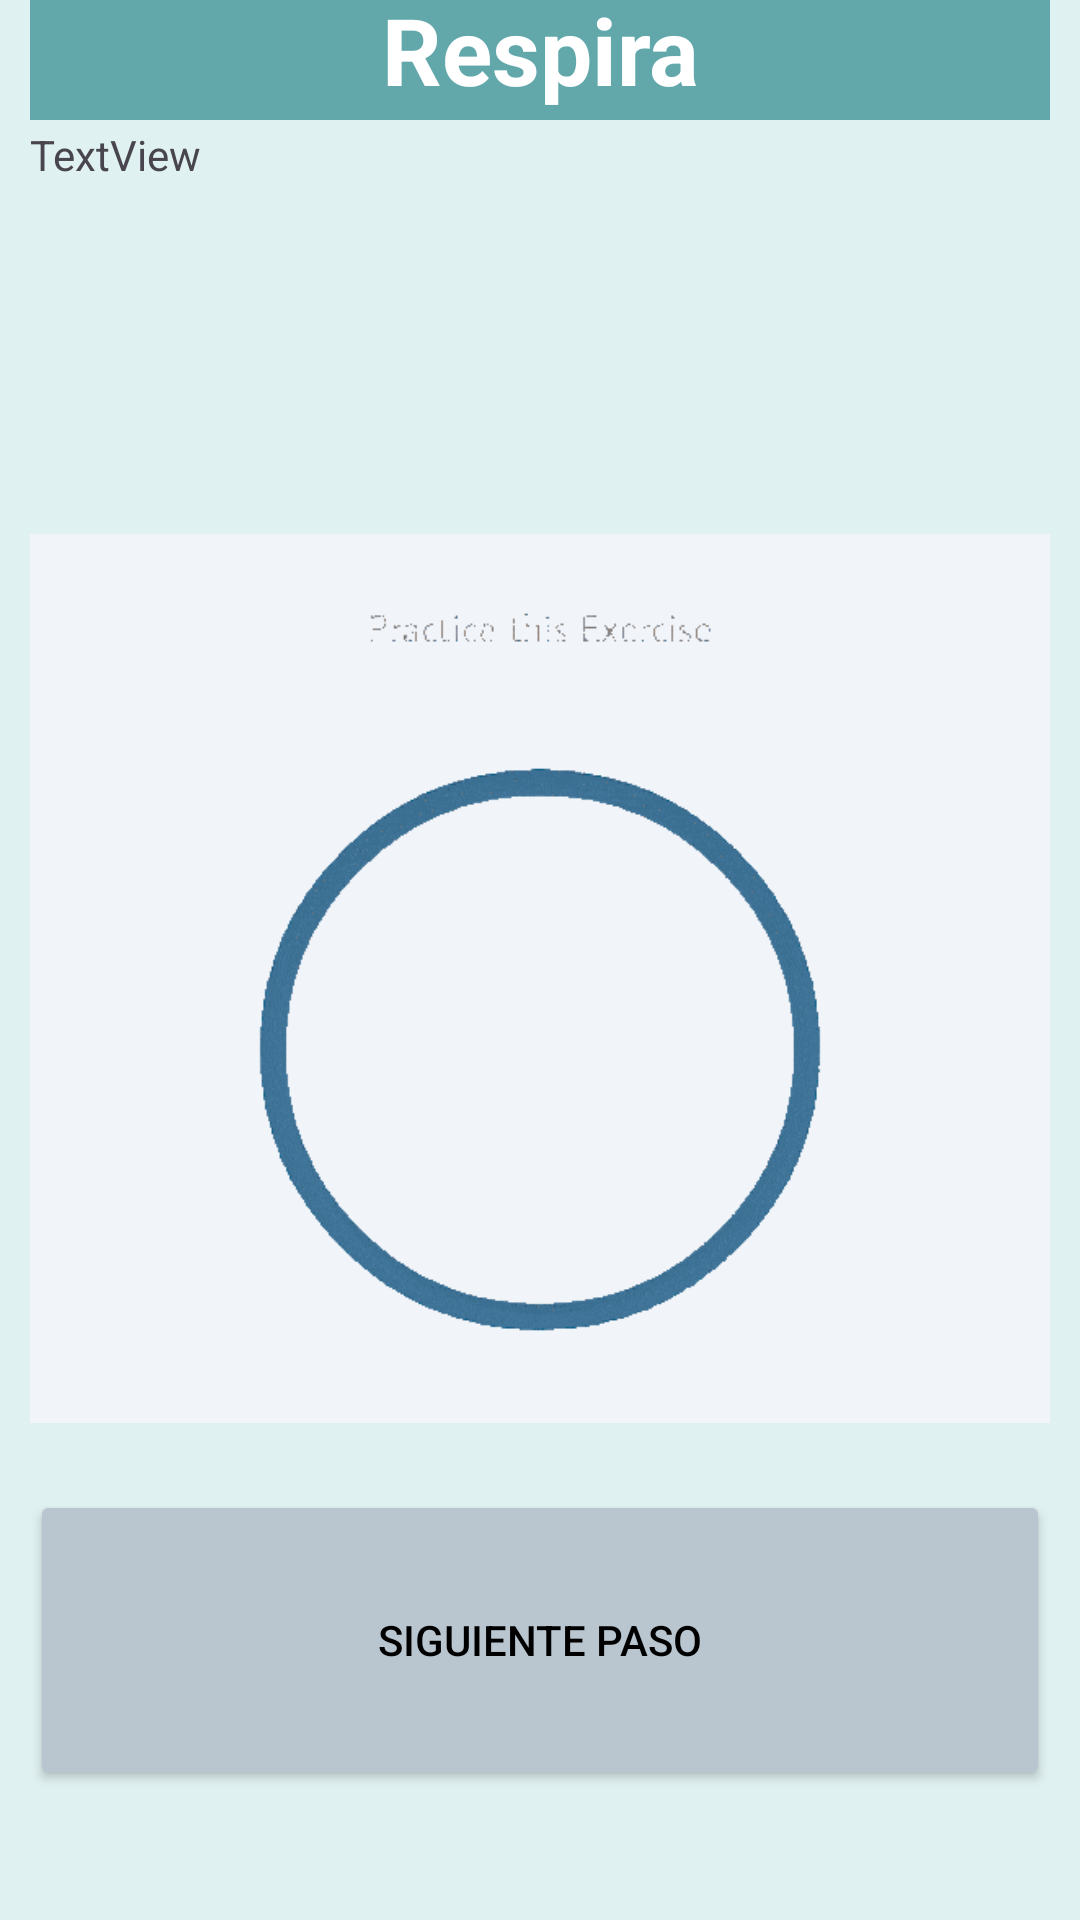

Write the Android layout XML for this screen, with the resource values it uses.
<!-- AndroidManifest.xml: application theme Theme.moodpal -->
<!-- res/layout/fragment_panic.xml -->
<?xml version="1.0" encoding="utf-8"?>
<FrameLayout xmlns:android="http://schemas.android.com/apk/res/android"
    xmlns:app="http://schemas.android.com/apk/res-auto"
    xmlns:tools="http://schemas.android.com/tools"
    android:layout_width="match_parent"
    android:layout_height="match_parent"
    android:background="@color/azulito"
    tools:context=".PanicFragment">

    <androidx.constraintlayout.widget.ConstraintLayout
        android:layout_width="match_parent"
        android:layout_height="match_parent"
        android:background="#E0F1F1">

        <LinearLayout
            android:layout_width="match_parent"
            android:layout_height="match_parent"
            android:layout_marginStart="10dp"
            android:layout_marginEnd="10dp"
            android:layout_marginBottom="30dp"
            android:orientation="vertical"
            app:layout_constraintBottom_toBottomOf="parent"
            app:layout_constraintEnd_toEndOf="parent"
            app:layout_constraintStart_toStartOf="parent">

            <LinearLayout
                android:layout_width="match_parent"
                android:layout_height="wrap_content"
                android:orientation="horizontal">

                <TextView
                    android:id="@+id/textotitulopanic"
                    android:layout_width="wrap_content"
                    android:layout_height="40dp"
                    android:layout_weight="1"
                    android:background="#62A8AB"
                    android:includeFontPadding="false"
                    android:text="Respira"
                    android:textAlignment="center"
                    android:textAllCaps="false"
                    android:textColor="#FFFFFF"
                    android:textColorLink="#7AAF4C"
                    android:textSize="31sp"
                    android:textStyle="bold" />

            </LinearLayout>

            <LinearLayout
                android:layout_width="match_parent"
                android:layout_height="match_parent"
                android:layout_marginTop="2dp"
                android:orientation="vertical">

                <TextView
                    android:id="@+id/textopanic"
                    android:layout_width="match_parent"
                    android:layout_height="match_parent"
                    android:layout_weight="2"
                    android:text="TextView" />

                <ImageView
                    android:id="@+id/imagenpanic"
                    android:layout_width="match_parent"
                    android:layout_height="match_parent"
                    android:layout_weight="1"
                    android:src="@drawable/respira1" />

                <LinearLayout
                    android:layout_width="match_parent"
                    android:layout_height="match_parent"
                    android:layout_weight="2"
                    android:orientation="horizontal">

                    <Button
                        android:id="@+id/botonpasarpanic"
                        android:layout_width="match_parent"
                        android:layout_height="100dp"
                        android:layout_weight="2"
                        android:backgroundTint="#BAC6CF"
                        android:text="Siguiente paso"
                        android:textColor="#000000" />
                </LinearLayout>

            </LinearLayout>

        </LinearLayout>

    </androidx.constraintlayout.widget.ConstraintLayout>
</FrameLayout>
<!-- resources referenced by this layout -->
<resources>
  <color name="azulito">#C6F8EB</color>
  <!-- drawable respira1: gif bitmap (drawable, 641432 bytes) -->
  <style name="Theme.moodpal" parent="Base.Theme.moodpal" />
  <style name="Base.Theme.moodpal" parent="Theme.Material3.DayNight.NoActionBar">
          
          <item name="colorPrimary">@color/primary_blue_dark</item>
          <item name="android:statusBarColor">#00000000</item>
  
      </style>
  <color name="primary_blue_dark">#809FFA</color>
</resources>
